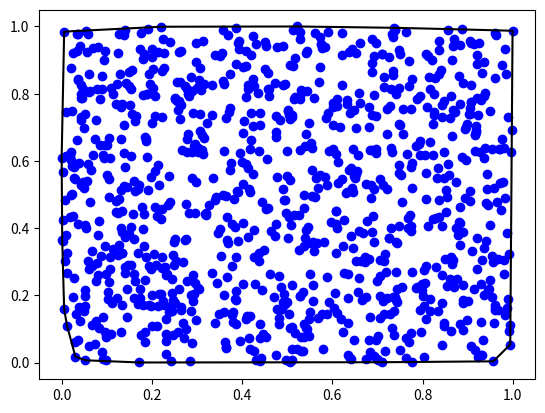

Python code for this plot:
"""Algoritmo de Jarvis para fecho convexo."""


def pseudo_angle(v1, v2):
    """Returns a pseudo-angle between two vectors v1 and v2"""
    angle = 0
    n = 0
    for [x, y] in [v1, v2]:
        if x > 0:
            if y > 0:  # Primeiro quadrante
                if x > y:
                    angleH = y / x  # angle formado com a horizontal
                else:
                    angleH = 2 - x / y  # angle formado com a horizontal
            else:  # Quarto quadrante
                if x > -y:
                    angleH = 8 + y / x  # angle formado com a horizontal
                else:
                    angleH = 6 - x / y  # angle formado com a horizontal
        else:
            if y > 0:  # Segundo quadrante
                if -x > y:
                    angleH = 4 + y / x  # angle formado com a horizontal
                else:
                    angleH = 2 - x / y  # angle formado com a horizontal
            else:  # Terceiro quadrante
                if x > y:
                    angleH = 6 - x / y  # angle formado com a horizontal
                else:
                    angleH = 4 + y / x  # angle formado com a horizontal
        angle = angle + ((-1) ** n) * angleH
        n = n + 1
    return angle % 8


def next_point(p, i, direction):
    """Return the id of the next convex hull in the p point set"""
    lower = 8
    for j in range(0, len(p)):
        if j != i:
            angle = pseudo_angle([p[j][0] - p[i][0], p[j][1] - p[i][1]], direction)
            if angle < lower:
                lower = angle
                index = j
    return index


def ordenate(point):
    """Returns the point's ordenate
    """
    return point[1]


def jarvis_FC2D(p):
    """Determine the convex hull by the Jarvis' algorithm and shows it in a plot
    """
    chp = []  # Convex hull's points set
    chp.append(min(p, key=ordenate))  # Finds the point with the lowest ordinate
    next_chp = next_point(p, p.index(chp[0]), [1.0, 0.0])  # Finds the next convex
    # hull's point
    chp.append(p[next_chp])  # Adds the point to the convex hull points' set
    i = 1
    while chp[i] != chp[0]:
        direction = [chp[i][0] - chp[i - 1][0], chp[i][1] - chp[i - 1][1]]
        next_chp = next_point(p, next_chp, direction)
        chp.append(p[next_chp])
        i = i + 1
    return chp


from matplotlib.pyplot import plot, draw, show, grid
import random as rand

# Generates random points
p = [[rand.random(), rand.random()] for aux in range(1000)]
# Calls the function that find the convex hull for p
chp = jarvis_FC2D(p)
# Plots the points' set and its convex hull
plot(
    [aux[0] for aux in p],
    [aux[1] for aux in p],
    "bo",
    [aux[0] for aux in chp],
    [aux[1] for aux in chp],
    "k",
)
# Shows the plots
show(block=False)
